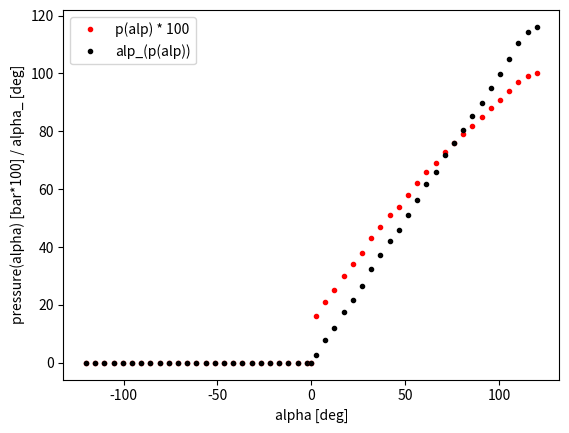
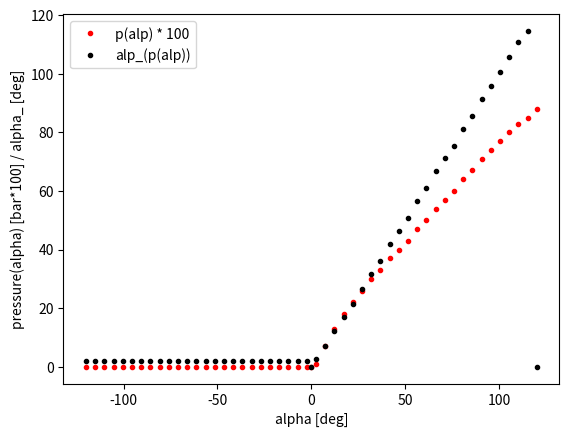
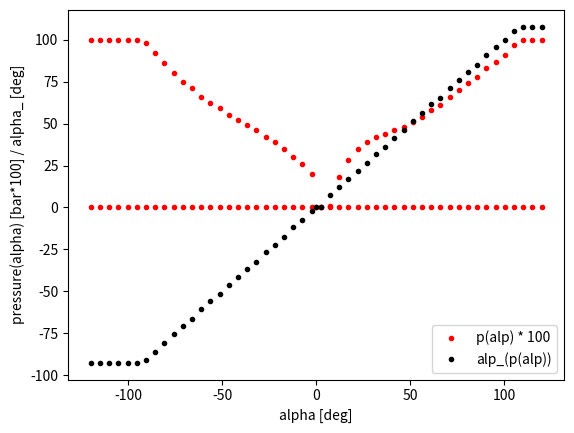
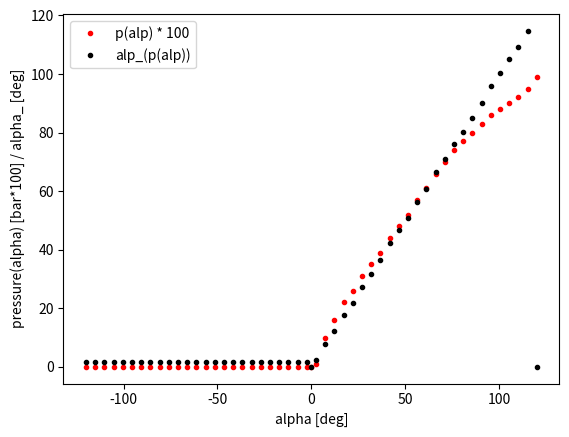
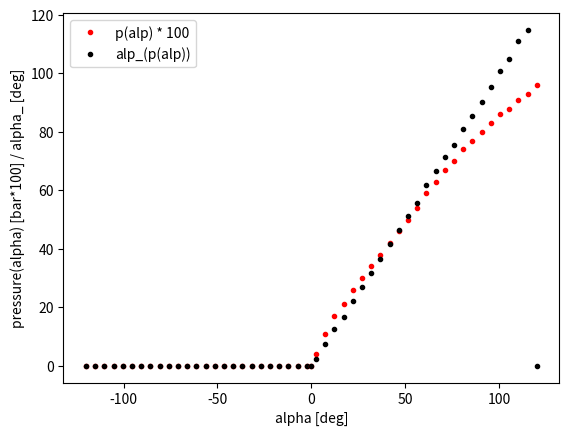

Write the Python code that produced these figures, in order.
#!/usr/bin/env python3
# -*- coding: utf-8 -*-
"""
Created on Tue Sep 17 21:55:25 2019

[redacted]
"""
import numpy as np

clb = {
    'vS11': {  # special 3
        0: [4.965121562109887e-13, -6.44097132882056e-10, 1.5158359627494762e-07, -3.205605883004579e-05, 0.010052638820931926, 0.134082375974453],
        1: [5.5226508224484436e-11, -2.4185976436640417e-08, 3.8076295002966234e-06, -0.000274055038179612, 0.015949085821324958, -0.02961559405387044],
        2: [9.160037425064399e-10, -3.08455572578132e-07, 3.9453676119984866e-05, -0.002331085055379165, 0.06829721246843559, -0.37656593017926027],
        3: [-1.0393633988836174e-10, 1.765936421017443e-08, 1.6329753165788568e-07, -0.00011664751581913587, 0.011938499721436678, 0.17433420994695759],
        4: [2.89230113993481e-10, -9.113299625275847e-08, 1.0259866988732249e-05, -0.0005220166542632878, 0.02092563431788812, -0.033566176975896325],
        5: [1.6425202957498428e-10, -5.3635789525259444e-08, 6.24097106975067e-06, -0.0003298483624510243, 0.016289891890431146, 0.004707638851766482]
        },
    'v40': {
        0: [-2.1251499400543305e-10, 6.511742295994745e-08, -6.930341079275748e-06, 0.00025539238007335713, 0.008163307461283085, 0.09946327907294761], 
        1: [5.305232665510037e-11, -1.2984794839993249e-08, 9.95585604716407e-07, -7.100932077073888e-05, 0.013487181695231856, 0.03852251493296447], 
        2: [7.64444165215644e-10, -2.061530199942083e-07, 2.1108308998962592e-05, -0.001001839465373247, 0.027356321293677172, 0.13277666040348357],
        3: [3.501266798189199e-10, -1.219168564951355e-07, 1.5799395015860383e-05, -0.0009300875239806064, 0.030503845838564712, 0.051094988401221605],
        4: [1.1276541202883278e-10, -4.375209700714454e-08, 6.657834475485559e-06, -0.0005344578344845812, 0.029076204519095847, -0.11010599833885393],
        5: [3.937626786344588e-11, -1.5979916338336208e-08, 2.7645524193951676e-06, -0.0002858009953042876, 0.020945769202969186, 0.04972652892347207]
        },
    }


clb_len = {
    'vS11': [9.1, 10.3],
    'v40': [11.9, 14.6]
    }


def get_kin_model_params():
    f_l = 100.      # factor on length objective
    f_o = 0.1     # .0003     # factor on orientation objective
    f_a = 10   # factor on angle objective
    return (f_l, f_o, f_a)



def get_len(version):
    return clb_len[version]


def get_pressure(alpha, version, max_pressure=1):
    pressure = []
    alpha_ = alpha[0:3] + [None] + alpha[3:]

    def cut_off(p):
        if p > max_pressure:
            # Warning('clb pressure > max_presse: I cutted it off')
            p_ = max_pressure
        elif p < 0:
            p_ = 0.00
        else:
            p_ = round(p, 2)
        return p_
    try:
        for idx, alp in enumerate(alpha_):
            if alp is not None:
                if idx == 2:
                    if alp > 0:  # left belly actuated
                        p = eval_poly(clb[version][idx], alp)
                        pressure.append(cut_off(p))
                        pressure.append(.00)  # actuator 3 -> right belly
                    elif alp == 0:
                        pressure.append(.00)
                        pressure.append(.00)
                    else:  # right belly actuated
                        pressure.append(.00)  # actuator 2 -> left belly
                        p = eval_poly(clb[version][idx+1], abs(alp))
                        pressure.append(cut_off(p))
                else:
                    p = eval_poly(clb[version][idx], alp)
                    pressure.append(cut_off(p))
        return pressure + [0, 0]  # 8 channels
    except KeyError:
        raise NotImplementedError


def get_alpha(pressure, version):
    pressure = pressure[:6]  # 6 clbs
    sign_alp = -1 if pressure[2] == 0 else 1

    alp = []
    for idx, p in enumerate(pressure):
        coeff = clb[version][idx]
        poly = np.poly1d(coeff)
        roots = (poly - p).roots
        roots = roots[~np.iscomplex(roots)].real
        roots = roots[roots > 0]
        roots = roots[roots < 120]
        if len(roots) == 1:
            alp.append(roots[0])
        elif len(roots) == 0:
            alp.append(0)
        else:
            alp.append(np.mean(roots))
    if sign_alp < 0:
        alp = alp[:2] + alp[-3:]
    else:
        alp = alp[:3] + alp[-2:]
    alp[2] *= sign_alp

    return alp


def eval_poly(coef, x):
    if x < 0:
        return 0
    else:
        poly = np.poly1d(coef)
        return poly(x)


if __name__ == '__main__':
    from matplotlib import pyplot as plt

    version = 'vS11'

    alp = [30, 45, -100, 45, 45]
    print('alp:\t', alp)
    p = get_pressure(alp, version=version)
    print('p:\t', p)
    alp_ = get_alpha(p, version)
    print('alp_:\t', [round(a) for a in alp_])

    alp = [30, 45, 100, 45, 45]
    print('\nalp:\t', alp)
    p = get_pressure(alp, version=version)
    print('p:\t', p)
    alp_ = get_alpha(p, version)
    print('alp_:\t', [round(a) for a in alp_])


    for alpha in np.linspace(-120, 120, 50):
        alp = [alpha]*5
        p = get_pressure(alp, version=version)
        alp_ = get_alpha(p, version)

        for idx, alp__ in enumerate(alp_):
            plt.figure(idx)
            if idx > 2:
                plt.plot(alp[idx], p[idx+1]*100, 'r.')
            else:
                plt.plot(alp[idx], p[idx]*100, 'r.')
            if idx == 2:
                plt.plot(alp[idx], p[idx+1]*100, 'r.')

            plt.plot(alp[idx], alp__, 'k.')
    for idx, _ in enumerate(alp_):
        plt.figure(idx)
        plt.xlabel('alpha [deg]')
        plt.ylabel('pressure(alpha) [bar*100] / alpha_ [deg]')
        plt.plot(0, 0, 'r.', label='p(alp) * 100')
        plt.plot(0, 0, 'k.', label='alp_(p(alp))')
        plt.legend()
